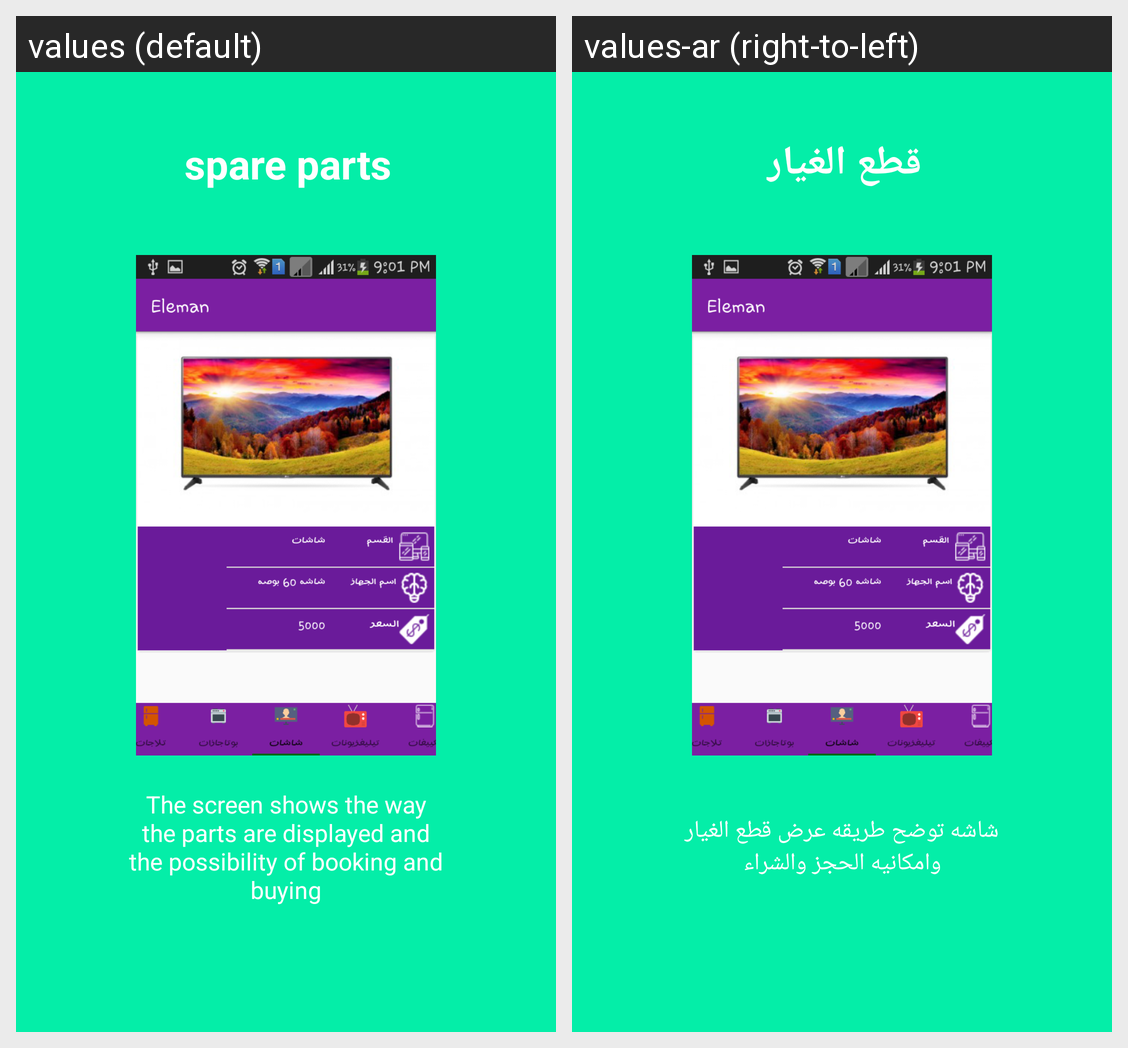

Here is an Android app screen in its default locale and in the app's own translations. Write out the translated-string differences for the strings that appear on this screen.
Android screen res/layout/app_intro3.xml rendered under 2 locales, left to right: values (default), values-ar (right-to-left). Device: Nexus 5 (rendered at 1080×1920; each locale shown at half size, 540×960, under a caption strip naming it); theme AppTheme.
Strings drawn on this screen, with the default value and each locale's value (text and hints the layout hard-codes, and strings that could not be matched under every locale, appear in the picture but are not listed):

intro3
  values: spare parts
  values-ar: قطع الغيار

home3
  values: The screen shows the way the parts are displayed and the possibility of booking and buying
  values-ar: شاشه توضح طريقه عرض قطع الغيار وامكانيه الحجز والشراء
